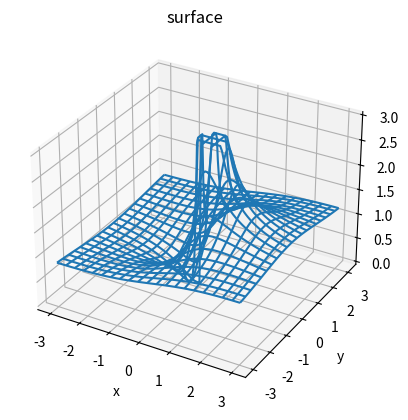

Source code (Python):
import matplotlib.pyplot as plt
import numpy as np


def f(x, y):
    z = x + y * 1j
    f = np.exp(1 / z)
    res = np.array(f, np.int64)
    print(res.shape)
    norm = abs(f)
    norm = np.clip(norm, 0, 3)
    print(norm.shape)
    return norm


x = np.linspace(-3.0, 3.0, 100)
y = np.linspace(-3.0, 3.1, 100)

X, Y = np.meshgrid(x, y)
Z = f(X, Y)
ax = plt.axes(projection='3d')
# ax.plot_surface(X, Y, Z, rstride=1, cstride=1,
#                cmap='hsv', edgecolor='none')
ax.plot_wireframe(X, Y, Z, rstride=5, cstride=5)
ax.set_title('surface')

ax.set_xlabel('x')
ax.set_ylabel('y')
ax.set_zlabel('z')
plt.show()
